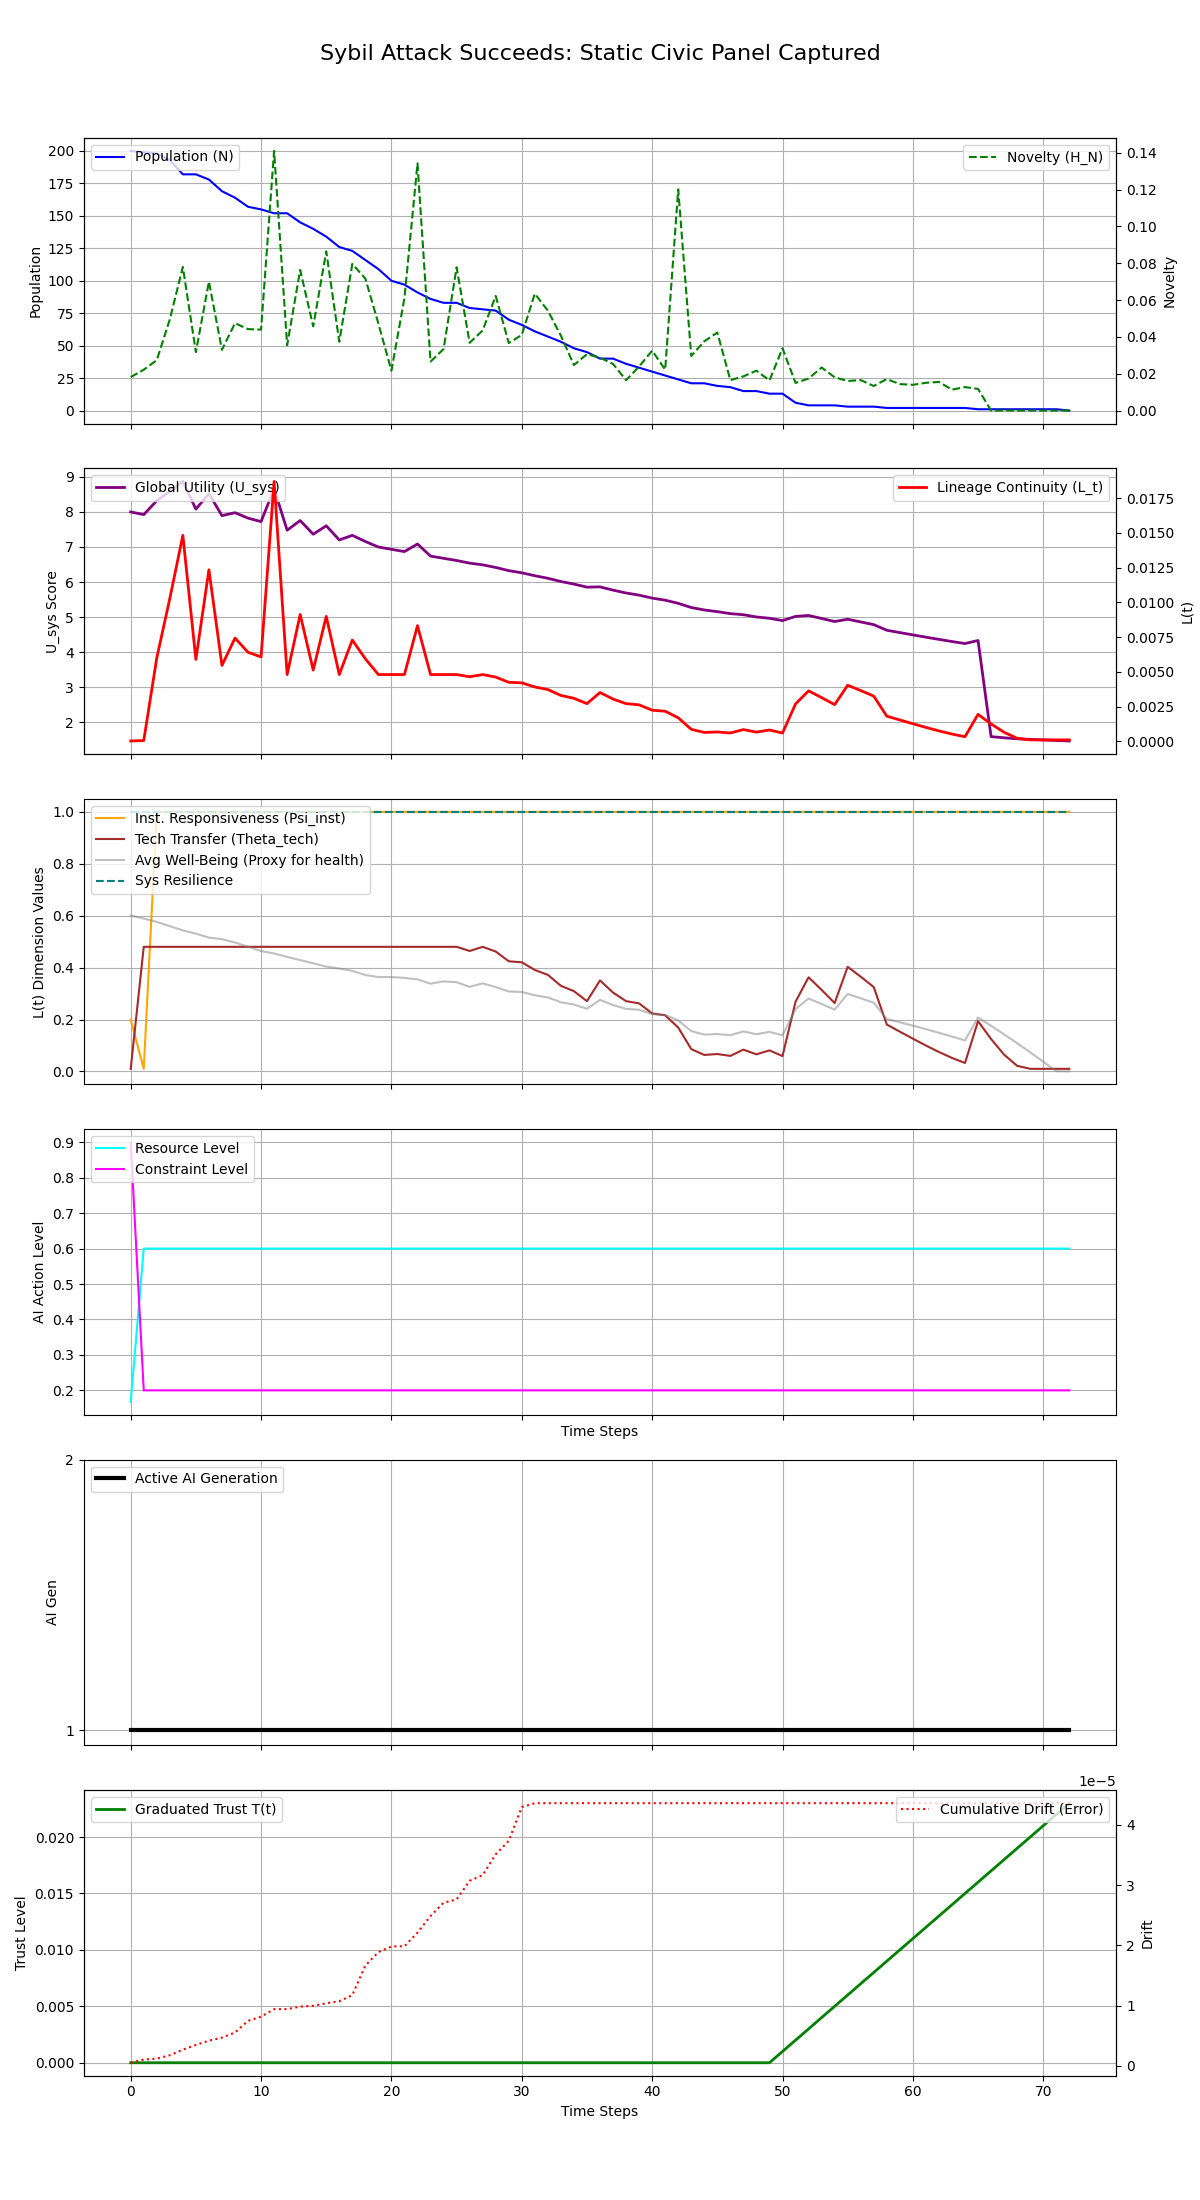

Values plotted in this chart, from the file beside it:
Step, population, H_N, H_E, avg_well_being, L_t, Psi_inst, Theta_tech, U_sys, integral_U_sys, resource_level, constraint_level, max_constraint_level, ai_generation, trust_level, cumulative_drift, system_resilience
0, 200, 0.01818, 0.4163, 0.6005, 1.9999999999999995e-05, 0.2, 0.01, 8.001, 8.001, 0.1675, 0.9, 0.9, 1, 0.0, 5.089317316254117e-07, 1.0
1, 199, 0.02217, 0.2, 0.589, 4.98930464331261e-05, 0.01, 0.48, 7.924, 15.93, 0.6, 0.2, 0.2, 1, 0.0, 1.0396378478565942e-06, 1.0
2, 198, 0.02738, 0.2, 0.576, 0.005996, 1.0, 0.48, 8.321, 24.25, 0.6, 0.2, 0.2, 1, 0.0, 1.1919419793636743e-06, 1.0
3, 193, 0.04953, 0.2, 0.5596, 0.01027, 1.0, 0.48, 8.585, 32.83, 0.6, 0.2, 0.2, 1, 0.0, 1.749277657906219e-06, 1.0
4, 182, 0.07801, 0.2, 0.5435, 0.01482, 1.0, 0.48, 8.872, 41.7, 0.6, 0.2, 0.2, 1, 0.0, 2.6702471327656625e-06, 1.0
5, 182, 0.03174, 0.2, 0.5308, 0.005887, 1.0, 0.48, 8.081, 49.78, 0.6, 0.2, 0.2, 1, 0.0, 3.4582705551833115e-06, 1.0
6, 178, 0.07005, 0.2, 0.5154, 0.01234, 1.0, 0.48, 8.521, 58.3, 0.6, 0.2, 0.2, 1, 0.0, 4.177750980162035e-06, 1.0
7, 169, 0.03299, 0.2, 0.5095, 0.005454, 1.0, 0.48, 7.895, 66.2, 0.6, 0.2, 0.2, 1, 0.0, 4.674191576633929e-06, 1.0
8, 164, 0.04747, 0.2, 0.4967, 0.007425, 1.0, 0.48, 7.979, 74.18, 0.6, 0.2, 0.2, 1, 0.0, 5.527003771512912e-06, 1.0
9, 157, 0.04423, 0.2, 0.4804, 0.006405, 1.0, 0.48, 7.824, 82, 0.6, 0.2, 0.2, 1, 0.0, 7.466897270917874e-06, 1.0
10, 155, 0.04396, 0.2, 0.4638, 0.006069, 1.0, 0.48, 7.724, 89.73, 0.6, 0.2, 0.2, 1, 0.0, 8.156817120932479e-06, 1.0
11, 152, 0.141, 0.2, 0.4543, 0.0187, 1.0, 0.48, 8.662, 98.39, 0.6, 0.2, 0.2, 1, 0.0, 9.3986079767764e-06, 1.0
12, 152, 0.03547, 0.2, 0.441, 0.0048, 1.0, 0.48, 7.479, 105.9, 0.6, 0.2, 0.2, 1, 0.0, 9.413320030957685e-06, 1.0
13, 145, 0.07639, 0.2, 0.429, 0.009124, 1.0, 0.48, 7.755, 113.6, 0.6, 0.2, 0.2, 1, 0.0, 9.827321335189205e-06, 1.0
14, 140, 0.04573, 0.2, 0.4165, 0.00512, 1.0, 0.48, 7.364, 121, 0.6, 0.2, 0.2, 1, 0.0, 9.961396568895896e-06, 1.0
15, 134, 0.08647, 0.2, 0.4039, 0.008984, 1.0, 0.48, 7.604, 128.6, 0.6, 0.2, 0.2, 1, 0.0, 1.038056558260768e-05, 1.0
16, 126, 0.03743, 0.2, 0.3965, 0.0048, 1.0, 0.48, 7.201, 135.8, 0.6, 0.2, 0.2, 1, 0.0, 1.0718352857003334e-05, 1.0
17, 123, 0.07964, 0.2, 0.3873, 0.007284, 1.0, 0.48, 7.332, 143.1, 0.6, 0.2, 0.2, 1, 0.0, 1.1732571123019437e-05, 1.0
18, 116, 0.07173, 0.2, 0.3714, 0.005933, 1.0, 0.48, 7.157, 150.3, 0.6, 0.2, 0.2, 1, 0.0, 1.6639616677815896e-05, 1.0
19, 109, 0.04723, 0.2, 0.3635, 0.0048, 1.0, 0.48, 7, 157.3, 0.6, 0.2, 0.2, 1, 0.0, 1.8879107008426747e-05, 1.0
20, 100, 0.02172, 0.2, 0.3635, 0.0048, 1.0, 0.48, 6.934, 164.2, 0.6, 0.2, 0.2, 1, 0.0, 1.9804820437674394e-05, 1.0
21, 97, 0.06117, 0.2, 0.3603, 0.0048, 1.0, 0.48, 6.869, 171.1, 0.6, 0.2, 0.2, 1, 0.0, 1.984400831829084e-05, 1.0
22, 91, 0.1343, 0.2, 0.3546, 0.00832, 1.0, 0.48, 7.086, 178.2, 0.6, 0.2, 0.2, 1, 0.0, 2.2107749627157942e-05, 1.0
23, 86, 0.02656, 0.2, 0.3379, 0.0048, 1.0, 0.48, 6.74, 184.9, 0.6, 0.2, 0.2, 1, 0.0, 2.4864072253736053e-05, 1.0
24, 83, 0.03342, 0.2, 0.3469, 0.0048, 1.0, 0.48, 6.677, 191.6, 0.6, 0.2, 0.2, 1, 0.0, 2.7077384155756707e-05, 1.0
25, 83, 0.07781, 0.2, 0.3437, 0.0048, 1.0, 0.48, 6.614, 198.2, 0.6, 0.2, 0.2, 1, 0.0, 2.760723159378213e-05, 1.0
26, 79, 0.03678, 0.2, 0.326, 0.004641, 1.0, 0.4641, 6.54, 204.7, 0.6, 0.2, 0.2, 1, 0.0, 3.0716958506809664e-05, 1.0
27, 78, 0.04353, 0.2, 0.3393, 0.0048, 1.0, 0.48, 6.491, 211.2, 0.6, 0.2, 0.2, 1, 0.0, 3.1640811469281325e-05, 1.0
28, 77, 0.06226, 0.2, 0.325, 0.004619, 1.0, 0.4619, 6.416, 217.6, 0.6, 0.2, 0.2, 1, 0.0, 3.511664789433418e-05, 1.0
29, 70, 0.03668, 0.2, 0.308, 0.004244, 1.0, 0.4244, 6.325, 224, 0.6, 0.2, 0.2, 1, 0.0, 3.734753230922728e-05, 1.0
30, 66, 0.04107, 0.2, 0.3063, 0.004204, 1.0, 0.4204, 6.263, 230.2, 0.6, 0.2, 0.2, 1, 0.0, 4.293705755420737e-05, 1.0
31, 61, 0.06348, 0.2, 0.2932, 0.003908, 1.0, 0.3908, 6.18, 236.4, 0.6, 0.2, 0.2, 1, 0.0, 4.3596116831830154e-05, 1.0
32, 57, 0.05428, 0.2, 0.2849, 0.003721, 1.0, 0.3721, 6.107, 242.5, 0.6, 0.2, 0.2, 1, 0.0, 4.3596116831830154e-05, 1.0
33, 53, 0.04065, 0.2, 0.2666, 0.003298, 1.0, 0.3298, 6.015, 248.5, 0.6, 0.2, 0.2, 1, 0.0, 4.3596116831830154e-05, 1.0
34, 48, 0.02472, 0.2, 0.2577, 0.003092, 1.0, 0.3092, 5.941, 254.5, 0.6, 0.2, 0.2, 1, 0.0, 4.3596116831830154e-05, 1.0
35, 45, 0.03062, 0.2, 0.2412, 0.002707, 1.0, 0.2707, 5.854, 260.3, 0.6, 0.2, 0.2, 1, 0.0, 4.3596116831830154e-05, 1.0
36, 40, 0.02874, 0.2, 0.2756, 0.003506, 1.0, 0.3506, 5.862, 266.2, 0.6, 0.2, 0.2, 1, 0.0, 4.3596116831830154e-05, 1.0
37, 40, 0.02533, 0.2, 0.2555, 0.003039, 1.0, 0.3039, 5.769, 272, 0.6, 0.2, 0.2, 1, 0.0, 4.3596116831830154e-05, 1.0
38, 36, 0.0165, 0.2, 0.2412, 0.002707, 1.0, 0.2707, 5.687, 277.6, 0.6, 0.2, 0.2, 1, 0.0, 4.3596116831830154e-05, 1.0
39, 33, 0.02394, 0.2, 0.2375, 0.002621, 1.0, 0.2621, 5.626, 283.3, 0.6, 0.2, 0.2, 1, 0.0, 4.3596116831830154e-05, 1.0
40, 30, 0.03255, 0.2, 0.2208, 0.002235, 1.0, 0.2235, 5.541, 288.8, 0.6, 0.2, 0.2, 1, 0.0, 4.3596116831830154e-05, 1.0
41, 27, 0.02222, 0.2, 0.2176, 0.002161, 1.0, 0.2161, 5.482, 294.3, 0.6, 0.2, 0.2, 1, 0.0, 4.3596116831830154e-05, 1.0
42, 24, 0.1201, 0.2, 0.1966, 0.001691, 1.0, 0.1691, 5.392, 299.7, 0.6, 0.2, 0.2, 1, 0.0, 4.3596116831830154e-05, 1.0
43, 21, 0.02967, 0.2, 0.1553, 0.0008594, 1.0, 0.08594, 5.273, 305, 0.6, 0.2, 0.2, 1, 0.0, 4.3596116831830154e-05, 1.0
44, 21, 0.03764, 0.2, 0.1419, 0.0006343, 1.0, 0.06343, 5.203, 310.2, 0.6, 0.2, 0.2, 1, 0.0, 4.3596116831830154e-05, 1.0
45, 19, 0.04237, 0.2, 0.1442, 0.0006703, 1.0, 0.06703, 5.155, 315.3, 0.6, 0.2, 0.2, 1, 0.0, 4.3596116831830154e-05, 1.0
46, 18, 0.01653, 0.2, 0.1395, 0.0005979, 1.0, 0.05979, 5.098, 320.4, 0.6, 0.2, 0.2, 1, 0.0, 4.3596116831830154e-05, 1.0
47, 15, 0.01857, 0.2, 0.1542, 0.0008398, 1.0, 0.08398, 5.067, 325.5, 0.6, 0.2, 0.2, 1, 0.0, 4.3596116831830154e-05, 1.0
48, 15, 0.02166, 0.2, 0.1434, 0.0006577, 1.0, 0.06577, 5.003, 330.5, 0.6, 0.2, 0.2, 1, 0.0, 4.3596116831830154e-05, 1.0
49, 13, 0.01636, 0.2, 0.1525, 0.0008105, 1.0, 0.08105, 4.966, 335.5, 0.6, 0.2, 0.2, 1, 0.0, 4.3596116831830154e-05, 1.0
50, 13, 0.03382, 0.2, 0.1391, 0.0005912, 1.0, 0.05912, 4.899, 340.4, 0.6, 0.2, 0.2, 1, 0.001, 4.3596116831830154e-05, 1.0
51, 6, 0.01501, 0.2, 0.2403, 0.002685, 1.0, 0.2685, 5.019, 345.4, 0.6, 0.2, 0.2, 1, 0.002, 4.3596116831830154e-05, 1.0
52, 4, 0.01738, 0.2, 0.2809, 0.003627, 1.0, 0.3627, 5.046, 350.4, 0.6, 0.2, 0.2, 1, 0.003, 4.3596116831830154e-05, 1.0
53, 4, 0.02337, 0.2, 0.2599, 0.003141, 1.0, 0.3141, 4.96, 355.4, 0.6, 0.2, 0.2, 1, 0.004, 4.3596116831830154e-05, 1.0
54, 4, 0.01806, 0.2, 0.2381, 0.002635, 1.0, 0.2635, 4.873, 360.3, 0.6, 0.2, 0.2, 1, 0.005, 4.3596116831830154e-05, 1.0
55, 3, 0.01606, 0.2, 0.2985, 0.00403, 1.0, 0.403, 4.938, 365.2, 0.6, 0.2, 0.2, 1, 0.006, 4.3596116831830154e-05, 1.0
56, 3, 0.01653, 0.2, 0.2818, 0.00365, 1.0, 0.365, 4.861, 370.1, 0.6, 0.2, 0.2, 1, 0.007, 4.3596116831830154e-05, 1.0
57, 3, 0.01334, 0.2, 0.2645, 0.003249, 1.0, 0.3249, 4.784, 374.8, 0.6, 0.2, 0.2, 1, 0.008, 4.3596116831830154e-05, 1.0
58, 2, 0.0171, 0.2, 0.2018, 0.001806, 1.0, 0.1806, 4.623, 379.5, 0.6, 0.2, 0.2, 1, 0.009, 4.3596116831830154e-05, 1.0
59, 2, 0.01437, 0.2, 0.1893, 0.001534, 1.0, 0.1534, 4.557, 384, 0.6, 0.2, 0.2, 1, 0.01, 4.3596116831830154e-05, 1.0
... 13 more rows
